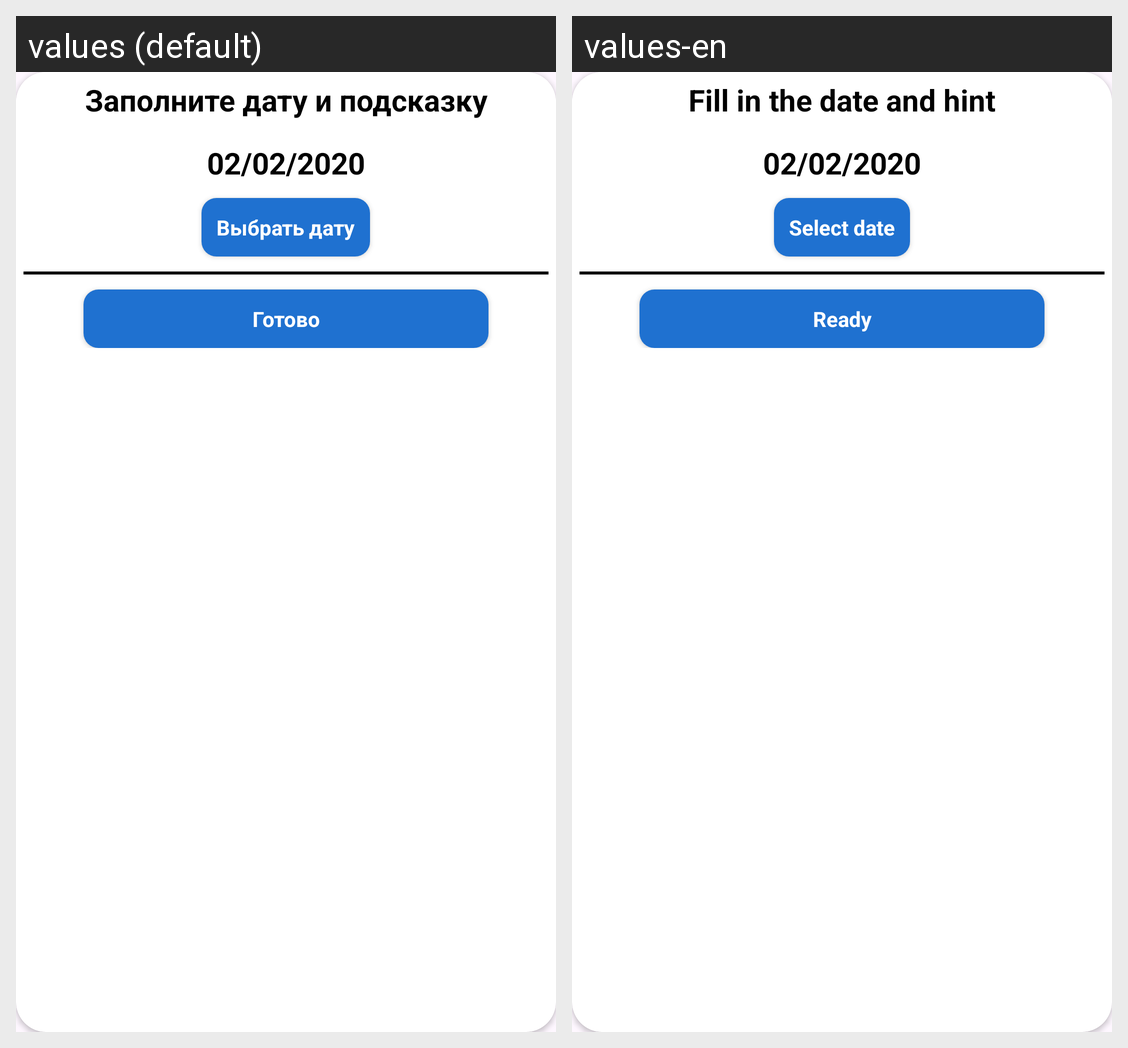

Here is an Android app screen in its default locale and in the app's own translations. Write out the translated-string differences for the strings that appear on this screen.
Android screen res/layout/forget_date_dialog.xml rendered under 2 locales, left to right: values (default), values-en. Device: Nexus 5 (rendered at 1080×1920; each locale shown at half size, 540×960, under a caption strip naming it); theme Theme.AndroPediaGits.
Strings drawn on this screen, with the default value and each locale's value (text and hints the layout hard-codes, and strings that could not be matched under every locale, appear in the picture but are not listed):

fill_date
  values: Заполните дату и подсказку
  values-en: Fill in the date and hint

select_date
  values: Выбрать дату
  values-en: Select date

ready
  values: Готово
  values-en: Ready
